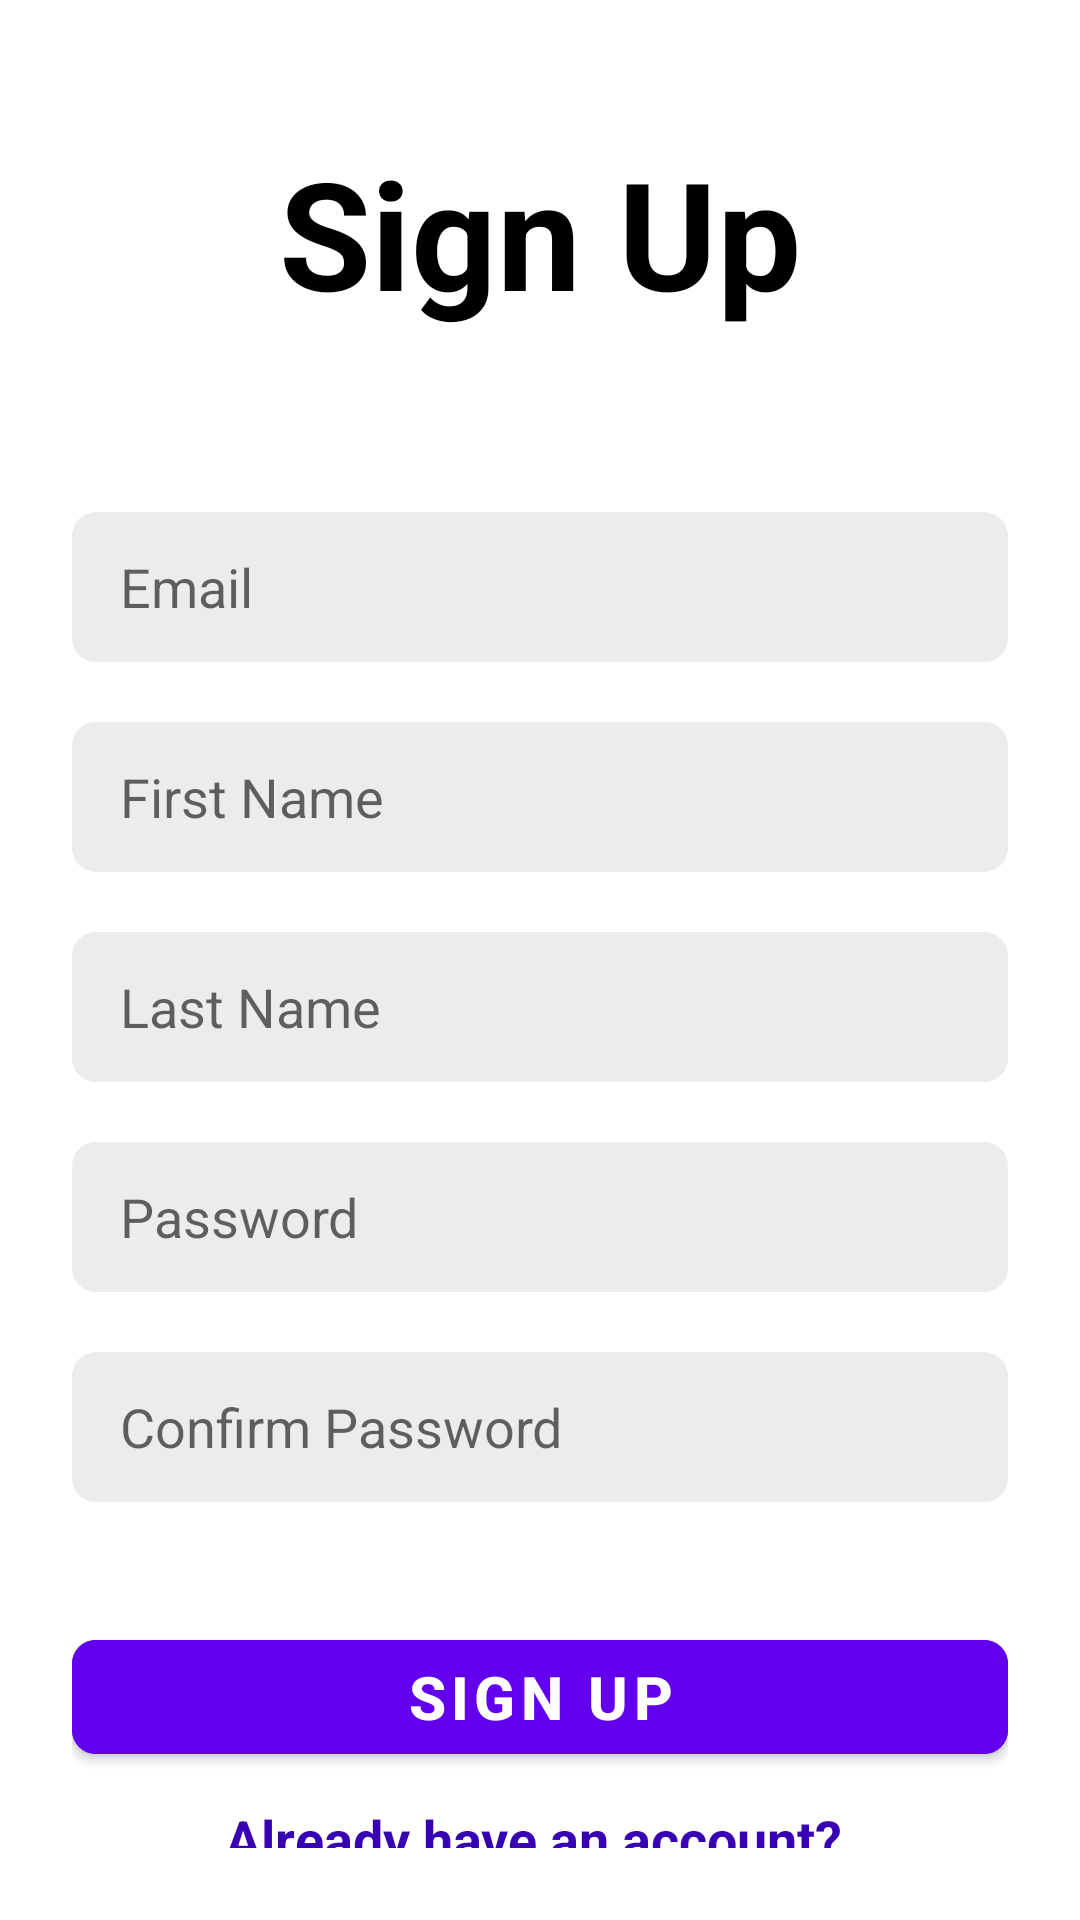

Produce the Android XML layout that renders to this screen, including the resource entries it uses.
<!-- AndroidManifest.xml: application theme Theme.FriendsWithSigns -->
<!-- res/layout/fragment_sign_up.xml -->
<?xml version="1.0" encoding="utf-8"?>
<androidx.constraintlayout.widget.ConstraintLayout xmlns:android="http://schemas.android.com/apk/res/android"
    xmlns:tools="http://schemas.android.com/tools"
    android:layout_width="match_parent"
    android:layout_height="match_parent"
    android:background="@color/white"
    xmlns:app="http://schemas.android.com/apk/res-auto"
    android:clipToPadding="false"
    android:overScrollMode="never"
    android:padding="24dp"
    android:scrollbars="none">

    <LinearLayout
        android:layout_width="match_parent"
        android:layout_height="wrap_content"
        android:gravity="center_horizontal"
        android:orientation="vertical"
        tools:ignore="MissingConstraints">

        <TextView
            android:layout_width="wrap_content"
            android:layout_height="wrap_content"
            android:layout_marginTop="20dp"
            android:text="Sign Up"
            android:textColor="@color/black"
            android:textSize="50sp"
            android:textStyle="bold"/>

        <EditText
            android:id="@+id/inputEmail"
            android:layout_width="match_parent"
            android:layout_height="50dp"
            android:layout_marginTop="60dp"
            android:hint="Email"
            android:background="@drawable/background_input"
            android:imeOptions="actionNext"
            android:importantForAutofill="no"
            android:inputType="textEmailAddress"
            android:paddingStart="16dp"
            android:paddingEnd="16dp"
            android:textColor="@color/white"
            android:textSize="18sp"/>

        <EditText
            android:id="@+id/inputFirstName"
            android:layout_width="match_parent"
            android:layout_height="50dp"
            android:layout_marginTop="20dp"
            android:hint="First Name"
            android:background="@drawable/background_input"
            android:imeOptions="actionNext"
            android:importantForAutofill="no"
            android:inputType="text"
            android:paddingStart="16dp"
            android:paddingEnd="16dp"
            android:textColor="@color/white"
            android:textSize="18sp"/>
        <EditText
            android:id="@+id/inputLastName"
            android:layout_width="match_parent"
            android:layout_height="50dp"
            android:layout_marginTop="20dp"
            android:hint="Last Name"
            android:background="@drawable/background_input"
            android:imeOptions="actionNext"
            android:importantForAutofill="no"
            android:inputType="text"
            android:paddingStart="16dp"
            android:paddingEnd="16dp"
            android:textColor="@color/white"
            android:textSize="18sp"/>



        <EditText
            android:id="@+id/inputPassword"
            android:layout_width="match_parent"
            android:layout_height="50dp"
            android:layout_marginTop="20dp"
            android:hint="Password"
            android:background="@drawable/background_input"
            android:imeOptions="actionNext"
            android:importantForAutofill="no"
            android:inputType="textPassword"
            android:paddingStart="16dp"
            android:paddingEnd="16dp"
            android:textAlignment="gravity"
            android:textColor="@color/white"
            android:textSize="18sp"/>

        <EditText
            android:id="@+id/inputConfirmPassword"
            android:layout_width="match_parent"
            android:layout_height="50dp"
            android:layout_marginTop="20dp"
            android:hint="Confirm Password"
            android:background="@drawable/background_input"
            android:imeOptions="actionNext"
            android:importantForAutofill="no"
            android:inputType="textPassword"
            android:paddingStart="16dp"
            android:paddingEnd="16dp"
            android:textAlignment="gravity"
            android:textColor="@color/white"
            android:textSize="18sp"/>
        <FrameLayout
            android:layout_width="match_parent"
            android:layout_height="wrap_content"
            android:layout_marginTop="20dp"
            android:animateLayoutChanges="true">

            <com.google.android.material.button.MaterialButton
                android:id="@+id/buttonSignUp"
                android:layout_width="match_parent"
                android:layout_height="50dp"
                android:layout_marginTop="20dp"
                android:text="Sign Up"
                android:textColor="@color/white"
                android:textSize="20sp"
                android:textStyle="bold"
                app:cornerRadius="8sp"
                android:backgroundTint="@color/purple_500"/>

            <ProgressBar
                android:id="@+id/progressBar"
                android:layout_width="25dp"
                android:layout_height="25dp"
                android:layout_gravity="center"
                android:visibility="invisible"/>
        </FrameLayout>

        <TextView
            android:id="@+id/textSignIn"
            android:layout_width="wrap_content"
            android:layout_height="wrap_content"
            android:layout_marginTop="10dp"
            android:text="Already have an account? "
            android:textColor="@color/purple_700"
            android:textSize="18sp"
            android:textStyle="bold"/>

        <com.google.android.material.button.MaterialButton
            android:id="@+id/buttonGoToSignIn"
            android:layout_width="wrap_content"
            android:layout_height="wrap_content"
            android:textColor="@color/white"
            android:backgroundTint="@color/purple_500"
            android:text="Login"
            android:textSize="20sp"
            android:textStyle="bold"/>


    </LinearLayout>

</androidx.constraintlayout.widget.ConstraintLayout>
<!-- resources referenced by this layout -->
<resources>
  <color name="black">#FF000000</color>
  <color name="purple_500">#FF6200EE</color>
  <color name="purple_700">#FF3700B3</color>
  <color name="white">#FFFFFFFF</color>
  <!-- drawable background_input (drawable) -->
  <?xml version="1.0" encoding="utf-8"?>
  <shape xmlns:android="http://schemas.android.com/apk/res/android">
      <solid android:color="@color/input_background"/>
      <corners android:radius="8dp"/>
  </shape>
  <style name="Theme.FriendsWithSigns" parent="Theme.MaterialComponents.DayNight.NoActionBar">
          
          <item name="colorPrimary">@color/purple_500</item>
          <item name="colorPrimaryVariant">@color/purple_700</item>
          <item name="colorOnPrimary">@color/white</item>
          
          <item name="colorSecondary">@color/teal_200</item>
          <item name="colorSecondaryVariant">@color/teal_700</item>
          <item name="colorOnSecondary">@color/black</item>
          
          <item name="android:statusBarColor">?attr/colorPrimaryVariant</item>
          
      </style>
  <color name="input_background">#ECECEC</color>
  <color name="teal_200">#FF03DAC5</color>
  <color name="teal_700">#FF018786</color>
</resources>
